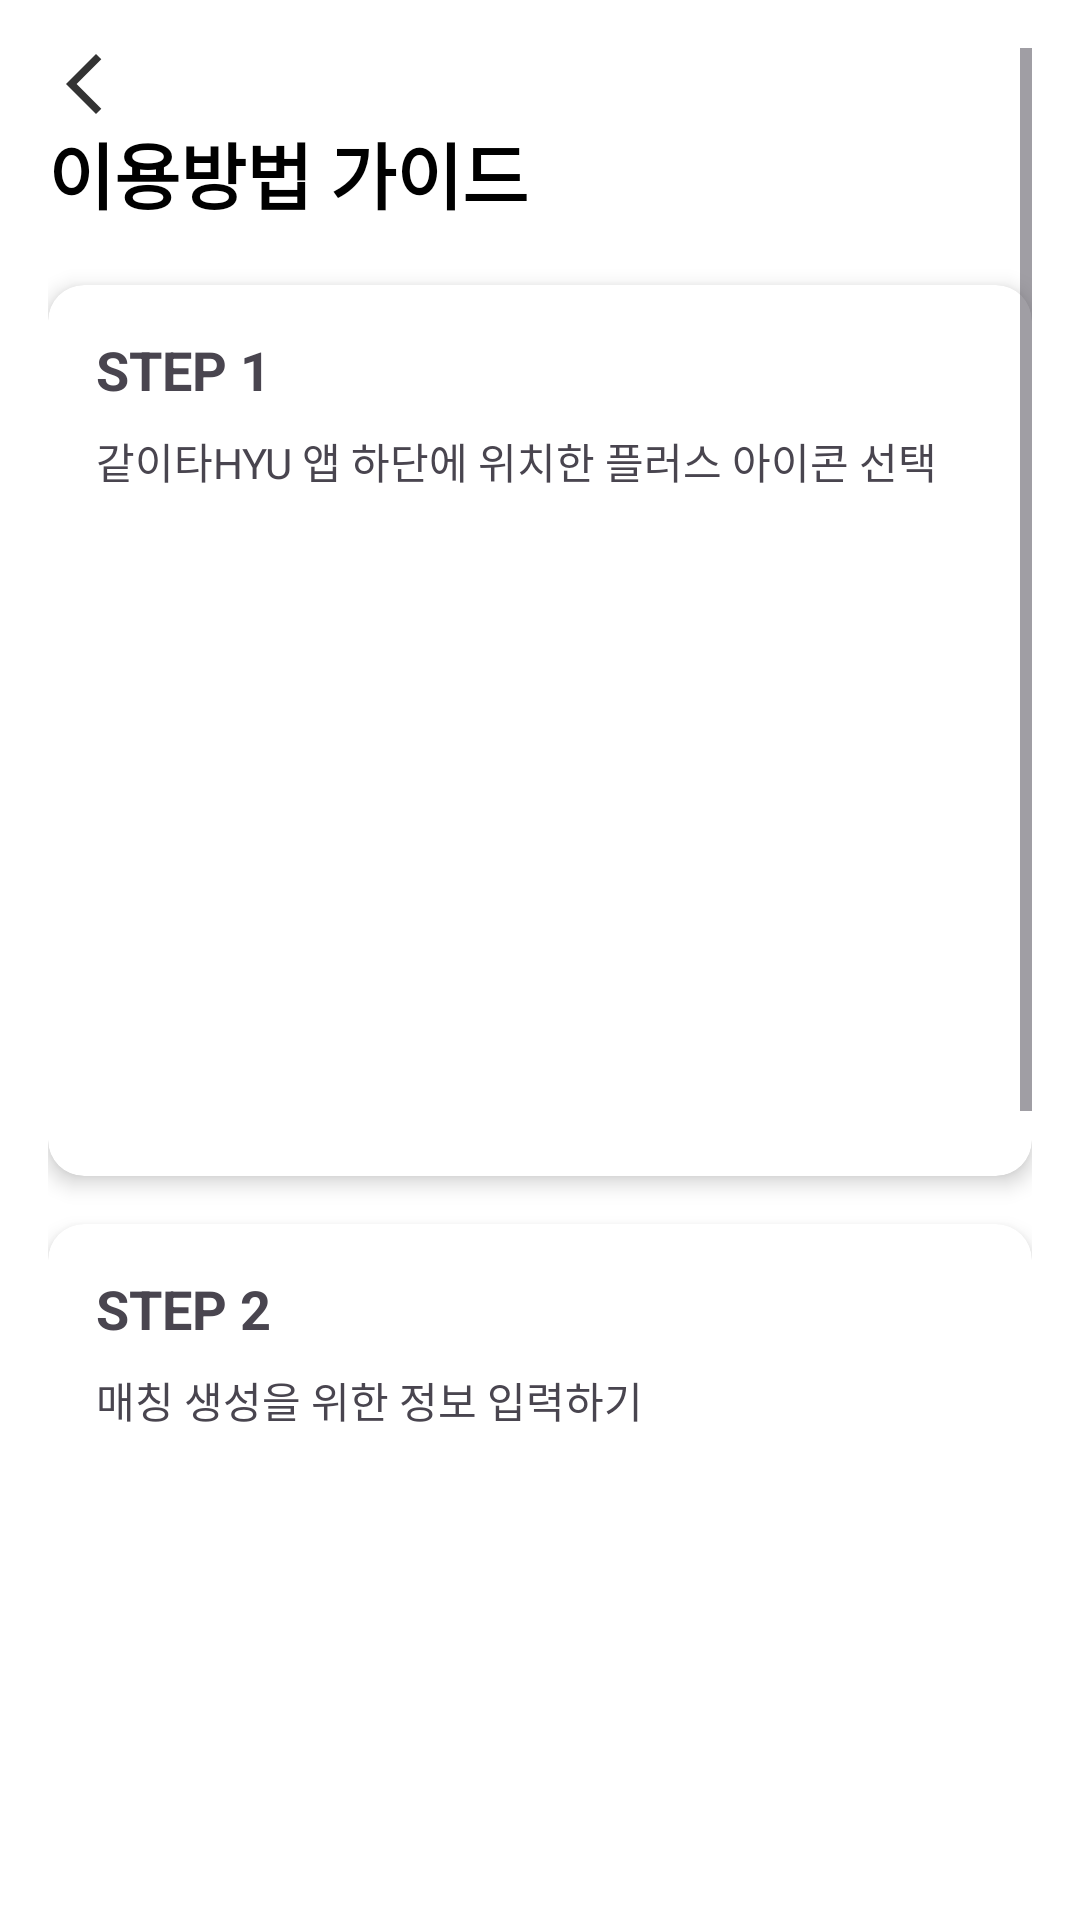

Produce the Android XML layout that renders to this screen, including the resource entries it uses.
<!-- AndroidManifest.xml: application theme Theme.HYU_Main -->
<!-- res/layout/activity_guide.xml -->
<?xml version="1.0" encoding="utf-8"?>
<androidx.constraintlayout.widget.ConstraintLayout xmlns:android="http://schemas.android.com/apk/res/android"
    xmlns:app="http://schemas.android.com/apk/res-auto"
    android:layout_width="match_parent"
    android:layout_height="match_parent"
    android:background="@color/white">
    <ScrollView
        android:layout_width="0dp"
        android:layout_height="0dp"
        app:layout_constraintTop_toTopOf="parent"
        app:layout_constraintBottom_toBottomOf="parent"
        app:layout_constraintStart_toStartOf="parent"
        app:layout_constraintEnd_toEndOf="parent"
        android:padding="16dp">

        <LinearLayout
            android:layout_width="match_parent"
            android:layout_height="wrap_content"
            android:orientation="vertical">

            <ImageView
                android:id="@+id/back_button"
                android:layout_width="wrap_content"
                android:layout_height="wrap_content"
                android:src="@drawable/ic_back"
                android:contentDescription="뒤로 가기 버튼"
                android:layout_marginEnd="8dp"/>
            <TextView
                android:id="@+id/guide_title"
                android:layout_width="wrap_content"
                android:layout_height="wrap_content"
                android:text="이용방법 가이드"
                android:textSize="24sp"
                android:textStyle="bold"
                android:textColor="@color/black"
                android:paddingBottom="20dp" />

            <androidx.cardview.widget.CardView
                android:layout_width="match_parent"
                android:layout_height="wrap_content"
                android:layout_marginBottom="16dp"
                app:cardCornerRadius="12dp"
                app:cardElevation="4dp"
                android:background="@color/scrollview"> 

                <LinearLayout
                    android:layout_width="match_parent"
                    android:layout_height="wrap_content"
                    android:orientation="vertical"
                    android:padding="16dp">

                    <TextView
                        android:layout_width="wrap_content"
                        android:layout_height="wrap_content"
                        android:text="STEP 1"
                        android:textSize="18sp"
                        android:textStyle="bold"
                        android:paddingBottom="8dp" />

                    <TextView
                        android:layout_width="wrap_content"
                        android:layout_height="wrap_content"
                        android:text="같이타HYU 앱 하단에 위치한 플러스 아이콘 선택"
                        android:textSize="14sp"
                        android:paddingBottom="12dp" />

                    <ImageView
                        android:layout_width="match_parent"
                        android:layout_height="200dp"
                        android:src="@drawable/ic_step1" /> 

                </LinearLayout>
            </androidx.cardview.widget.CardView>

            <androidx.cardview.widget.CardView
                android:layout_width="match_parent"
                android:layout_height="wrap_content"
                android:layout_marginBottom="16dp"
                app:cardCornerRadius="12dp"
                app:cardElevation="4dp"
                android:background="@color/scrollview"> 

                <LinearLayout
                    android:layout_width="match_parent"
                    android:layout_height="wrap_content"
                    android:orientation="vertical"
                    android:padding="16dp">

                    <TextView
                        android:layout_width="wrap_content"
                        android:layout_height="wrap_content"
                        android:text="STEP 2"
                        android:textSize="18sp"
                        android:textStyle="bold"
                        android:paddingBottom="8dp" />

                    <TextView
                        android:layout_width="wrap_content"
                        android:layout_height="wrap_content"
                        android:text="매칭 생성을 위한 정보 입력하기"
                        android:textSize="14sp"
                        android:paddingBottom="12dp" />

                    <ImageView
                        android:layout_width="match_parent"
                        android:layout_height="200dp"
                        android:src="@drawable/ic_step2" /> 

                </LinearLayout>
            </androidx.cardview.widget.CardView>

            <androidx.cardview.widget.CardView
                android:layout_width="match_parent"
                android:layout_height="wrap_content"
                android:layout_marginBottom="16dp"
                app:cardCornerRadius="12dp"
                app:cardElevation="4dp"
                android:background="@color/scrollview"> 

                <LinearLayout
                    android:layout_width="match_parent"
                    android:layout_height="wrap_content"
                    android:orientation="vertical"
                    android:padding="16dp">

                    <TextView
                        android:layout_width="wrap_content"
                        android:layout_height="wrap_content"
                        android:text="STEP 3"
                        android:textSize="18sp"
                        android:textStyle="bold"
                        android:paddingBottom="8dp" />

                    <TextView
                        android:layout_width="wrap_content"
                        android:layout_height="wrap_content"
                        android:text="결제 수단 선택하기"
                        android:textSize="14sp"
                        android:paddingBottom="12dp" />

                    <ImageView
                        android:layout_width="match_parent"
                        android:layout_height="200dp"
                        android:src="@drawable/ic_step3" /> 

                </LinearLayout>
            </androidx.cardview.widget.CardView>

            <Button
                android:layout_width="match_parent"
                android:layout_height="wrap_content"
                android:text="동승자 매칭하러 가기"
                android:backgroundTint="@color/nav_icon_color"
                android:textColor="@color/white"
                android:padding="12dp"
                android:layout_marginTop="16dp"/>
        </LinearLayout>
    </ScrollView>
</androidx.constraintlayout.widget.ConstraintLayout>
<!-- resources referenced by this layout -->
<resources>
  <color name="black">#FF000000</color>
  <color name="white">#FFFFFFFF</color>
  <!-- drawable ic_back (drawable) -->
  <vector xmlns:android="http://schemas.android.com/apk/res/android" android:height="24dp" android:tint="#333333" android:viewportHeight="24" android:viewportWidth="24" android:width="24dp">
        
      <path android:fillColor="@android:color/white" android:pathData="M17.77,3.77l-1.77,-1.77l-10,10l10,10l1.77,-1.77l-8.23,-8.23z"/>
      
  </vector>
  <!-- drawable ic_step1 (drawable) -->
  <vector xmlns:android="http://schemas.android.com/apk/res/android"
      android:width="195dp"
      android:height="124dp"
      android:viewportWidth="195"
      android:viewportHeight="124">
    <path
        android:pathData="M18,3L175,3A15,15 0,0 1,190 18L190,104A15,15 0,0 1,175 119L18,119A15,15 0,0 1,3 104L3,18A15,15 0,0 1,18 3z"
        android:fillColor="@color/nav_icon_color"/>
  
  </vector>
  <!-- drawable ic_step2 (drawable) -->
  <vector xmlns:android="http://schemas.android.com/apk/res/android"
      android:width="195dp"
      android:height="256dp"
      android:viewportWidth="195"
      android:viewportHeight="256">
    <path
        android:pathData="M18,3L175,3A15,15 0,0 1,190 18L190,236A15,15 0,0 1,175 251L18,251A15,15 0,0 1,3 236L3,18A15,15 0,0 1,18 3z"
        android:fillColor="@color/nav_icon_color"/>
  </vector>
  <!-- drawable ic_step3 (drawable) -->
  <vector xmlns:android="http://schemas.android.com/apk/res/android"
      android:width="199dp"
      android:height="163dp"
      android:viewportWidth="199"
      android:viewportHeight="163">
    <path
        android:pathData="M18,3L179,3A15,15 0,0 1,194 18L194,143A15,15 0,0 1,179 158L18,158A15,15 0,0 1,3 143L3,18A15,15 0,0 1,18 3z"
        android:fillColor="@color/nav_icon_color"/>
  </vector>
  <style name="Theme.HYU_Main" parent="Base.Theme.HYU_Main" />
  <style name="Base.Theme.HYU_Main" parent="Theme.Material3.DayNight.NoActionBar">
          
          
      </style>
</resources>
